The GitHub repository nrl-ai/image-classification contains a labelled image folder "mvtec" with 3 categories: bolts, screw, tapping screw. Examples follow, each with its label.

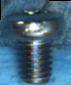
Label: screw

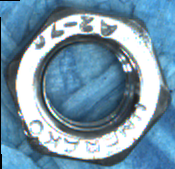
Label: bolts

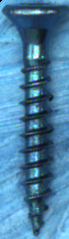
Label: tapping screw

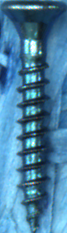
Label: tapping screw

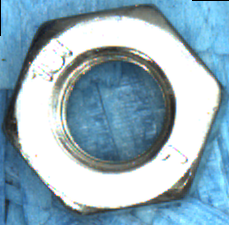
Label: bolts

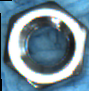
Label: bolts
